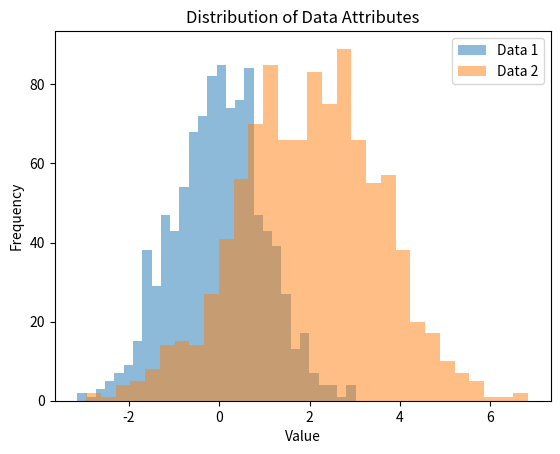

The matplotlib source for this figure:
import matplotlib.pyplot as plt
import numpy as np


def drawHistogram(data1:np.array,data2:np.array):
    # 绘制直方图两类
    plt.hist(data1, bins=30, alpha=0.5, label='Data 1')
    plt.hist(data2, bins=30, alpha=0.5, label='Data 2')
    plt.xlabel('Value')
    plt.ylabel('Frequency')
    plt.title('Distribution of Data Attributes')
    plt.legend()
    plt.savefig('histgram.jpg')


if __name__ == "__main__":

    # 生成示例数据
    data1 = np.random.normal(loc=0, scale=1, size=1000)
    data2 = np.random.normal(loc=2, scale=1.5, size=1000)
    drawHistogram(data1, data2)